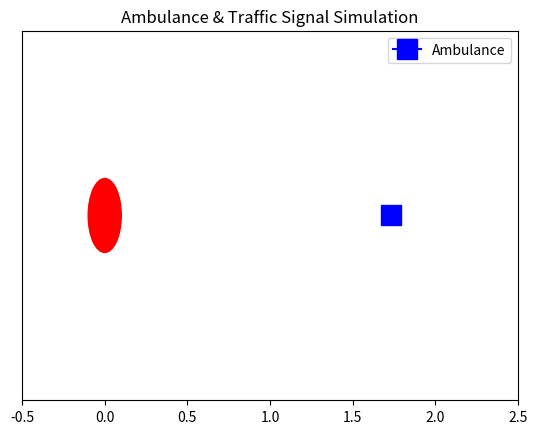

Python code for this plot:
import matplotlib.pyplot as plt
import matplotlib.animation as animation
import random

# Simulation parameters
signal_location = 0  # Traffic signal at 0 km
ambulance_position = 2.0  # Initial ambulance position (2 km away)

# Create a figure and axis
fig, ax = plt.subplots()
plt.title("Ambulance & Traffic Signal Simulation")
ax.set_xlim(-0.5, 2.5)
ax.set_ylim(0, 1)
ax.set_yticks([])

# Signal light and ambulance marker
signal_light = plt.Circle((signal_location, 0.5), 0.1, color='red')
ambulance_marker, = ax.plot([], [], marker="s", markersize=15, color='blue', label="Ambulance")

# Add signal light to plot
ax.add_patch(signal_light)
ax.legend(loc='upper right')

def update(frame):
    global ambulance_position

    # Move ambulance closer
    ambulance_position -= random.uniform(0.05, 0.2)
    if ambulance_position < 0:
        ambulance_position = 2.0  # Reset position after passing the signal

    # Update ambulance position (wrap in lists!)
    ambulance_marker.set_data([ambulance_position], [0.5])

    # Check distance to signal
    distance = abs(ambulance_position - signal_location)
    if distance <= 1.0:
        signal_light.set_color('green')  # Give way to ambulance
    else:
        signal_light.set_color('red')  # Default state

    return ambulance_marker, signal_light

# Create animation
ani = animation.FuncAnimation(fig, update, frames=100, interval=500, blit=True)

plt.show()
